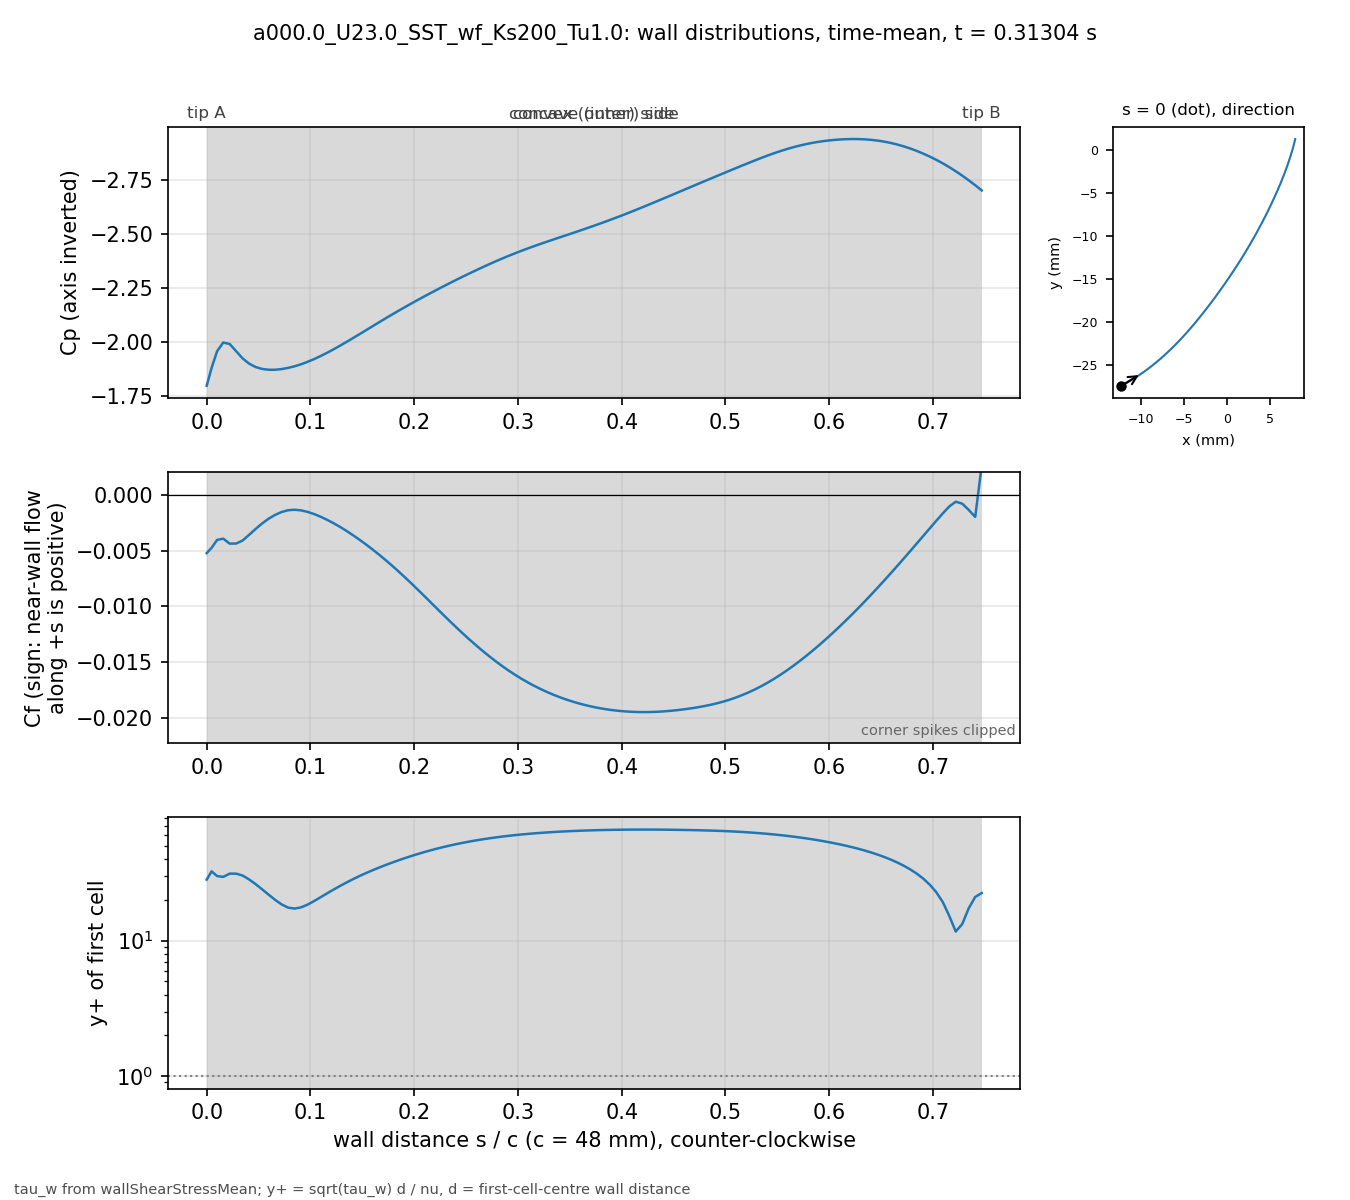

The data file committed next to this chart (first rows):
# a000.0_U23.0_SST_wf_Ks200_Tu1.0 t=0.31…, p_inf=0; Cf signed by near-wall flow dir…
patch, s_over_c, x_m, y_m, Cp, Cf, yplus, d_first_m
blade, 0.000000, -0.01227, -0.02739, -1.796, -0.00522, 28.16, 0.0003633
blade, 0.004708, -0.01207, -0.02729, -1.879, -0.004743, 32.41, 0.0004387
blade, 0.01001, -0.01185, -0.02716, -1.956, -0.004035, 29.9, 0.0004388
blade, 0.01593, -0.0116, -0.02702, -1.996, -0.003923, 29.5, 0.000439
blade, 0.02215, -0.01134, -0.02687, -1.989, -0.004368, 31.17, 0.0004396
blade, 0.0284, -0.01108, -0.02672, -1.956, -0.00436, 31.16, 0.0004399
blade, 0.03464, -0.01083, -0.02656, -1.922, -0.004087, 30.17, 0.00044
blade, 0.04089, -0.01058, -0.0264, -1.898, -0.003577, 28.23, 0.00044
blade, 0.04714, -0.01033, -0.02624, -1.882, -0.003052, 26.08, 0.00044
blade, 0.05339, -0.01008, -0.02607, -1.874, -0.002561, 23.89, 0.00044
blade, 0.05964, -0.00983, -0.0259, -1.87, -0.002137, 21.82, 0.00044
blade, 0.06588, -0.009586, -0.02573, -1.87, -0.001793, 19.99, 0.00044
blade, 0.07213, -0.009343, -0.02555, -1.873, -0.001536, 18.5, 0.00044
blade, 0.07838, -0.009103, -0.02537, -1.878, -0.001376, 17.51, 0.00044
blade, 0.08463, -0.008865, -0.02519, -1.886, -0.001331, 17.22, 0.00044
blade, 0.09088, -0.00863, -0.025, -1.895, -0.001387, 17.58, 0.00044
blade, 0.09712, -0.008396, -0.02481, -1.906, -0.001521, 18.41, 0.00044
blade, 0.1034, -0.008164, -0.02462, -1.919, -0.001714, 19.54, 0.00044
blade, 0.1096, -0.007935, -0.02443, -1.933, -0.001952, 20.85, 0.00044
blade, 0.1159, -0.007708, -0.02423, -1.948, -0.002226, 22.27, 0.00044
blade, 0.1221, -0.007482, -0.02404, -1.964, -0.00253, 23.74, 0.00044
blade, 0.1284, -0.007259, -0.02384, -1.981, -0.002862, 25.25, 0.00044
blade, 0.1346, -0.007038, -0.02363, -1.998, -0.003221, 26.79, 0.00044
blade, 0.1409, -0.006819, -0.02343, -2.016, -0.003604, 28.34, 0.00044
blade, 0.1471, -0.006602, -0.02322, -2.034, -0.004008, 29.88, 0.00044
blade, 0.1534, -0.006387, -0.02301, -2.052, -0.004431, 31.42, 0.00044
blade, 0.1596, -0.006173, -0.0228, -2.071, -0.004874, 32.95, 0.00044
blade, 0.1659, -0.005962, -0.02259, -2.089, -0.005337, 34.48, 0.00044
blade, 0.1721, -0.005752, -0.02237, -2.107, -0.005818, 36, 0.00044
blade, 0.1784, -0.005545, -0.02216, -2.125, -0.006318, 37.52, 0.00044
blade, 0.1846, -0.005339, -0.02194, -2.142, -0.006836, 39.03, 0.00044
blade, 0.1908, -0.005135, -0.02172, -2.159, -0.007371, 40.53, 0.00044
blade, 0.1971, -0.004932, -0.0215, -2.176, -0.007921, 42.01, 0.00044
blade, 0.2033, -0.004732, -0.02128, -2.193, -0.008483, 43.47, 0.00044
blade, 0.2096, -0.004532, -0.02105, -2.209, -0.009053, 44.91, 0.00044
blade, 0.2158, -0.004335, -0.02083, -2.225, -0.009628, 46.32, 0.00044
blade, 0.2221, -0.004139, -0.0206, -2.241, -0.0102, 47.68, 0.00044
blade, 0.2283, -0.003944, -0.02037, -2.256, -0.01078, 49, 0.00044
blade, 0.2346, -0.003751, -0.02014, -2.272, -0.01134, 50.27, 0.00044
blade, 0.2408, -0.00356, -0.01991, -2.287, -0.0119, 51.49, 0.00044
blade, 0.2471, -0.003369, -0.01968, -2.301, -0.01244, 52.65, 0.00044
blade, 0.2533, -0.00318, -0.01945, -2.316, -0.01297, 53.76, 0.00044
blade, 0.2596, -0.002992, -0.01921, -2.33, -0.01348, 54.8, 0.00044
blade, 0.2658, -0.002805, -0.01898, -2.344, -0.01397, 55.8, 0.00044
blade, 0.2721, -0.002619, -0.01874, -2.358, -0.01445, 56.73, 0.00044
blade, 0.2783, -0.002435, -0.01851, -2.371, -0.0149, 57.61, 0.00044
blade, 0.2846, -0.002251, -0.01827, -2.384, -0.01533, 58.44, 0.00044
blade, 0.2908, -0.002069, -0.01803, -2.397, -0.01573, 59.21, 0.00044
blade, 0.2971, -0.001888, -0.01779, -2.409, -0.01612, 59.92, 0.00044
blade, 0.3033, -0.001707, -0.01755, -2.42, -0.01647, 60.59, 0.00044
blade, 0.3096, -0.001528, -0.01731, -2.432, -0.01681, 61.2, 0.00044
blade, 0.3158, -0.00135, -0.01707, -2.442, -0.01712, 61.77, 0.00044
blade, 0.3221, -0.001173, -0.01683, -2.453, -0.01741, 62.29, 0.00044
blade, 0.3283, -0.0009966, -0.01659, -2.463, -0.01768, 62.76, 0.00044
blade, 0.3346, -0.0008214, -0.01634, -2.473, -0.01793, 63.2, 0.00044
blade, 0.3408, -0.0006472, -0.0161, -2.483, -0.01815, 63.59, 0.00044
blade, 0.3471, -0.000474, -0.01585, -2.493, -0.01836, 63.95, 0.00044
blade, 0.3533, -0.0003018, -0.01561, -2.503, -0.01854, 64.28, 0.00044
blade, 0.3595, -0.0001305, -0.01536, -2.514, -0.01871, 64.57, 0.00044
... 62 more rows
